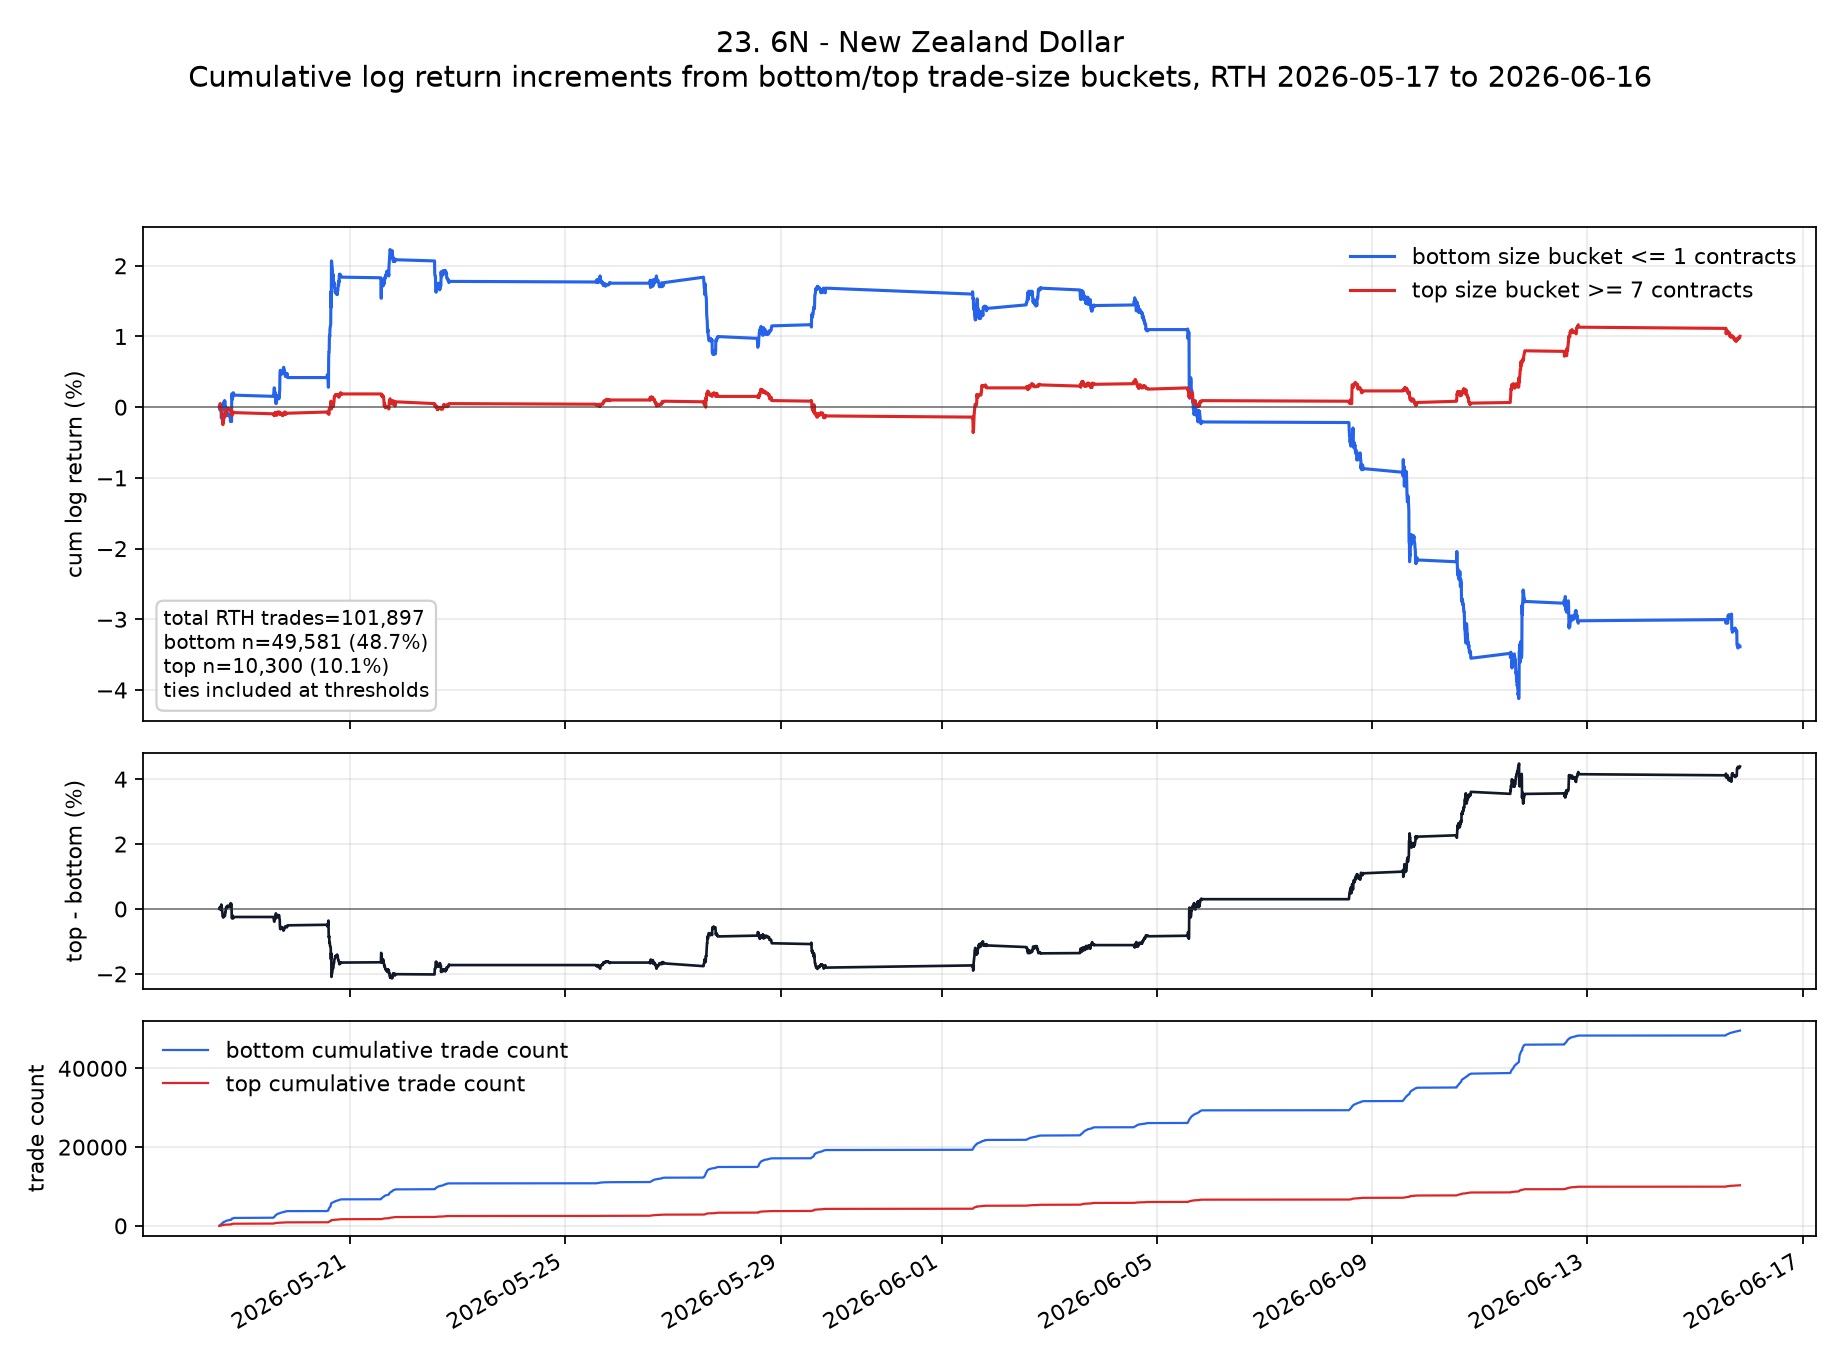

The file beside this chart, header and first rows:
ts_event, low, high, cum_low, cum_high, cum_low_pct, cum_high_pct, cum_high_minus_low_pct
2026-05-18T13:35:00.000000000+0000, 0.0, 0.0, 0.0, 0.0, 0.0, 0.0, 0.0
2026-05-18T13:40:00.000000000+0000, -0.0002551, -0.00008502, -0.0002551, -0.00008502, -0.02551, -0.008502, 0.01701
2026-05-18T13:45:00.000000000+0000, -0.00008506, 0.0002551, -0.0003402, 0.0001701, -0.03402, 0.01701, 0.05103
2026-05-18T13:50:00.000000000+0000, 0.0005941, 0.0002551, 0.000254, 0.0004252, 0.0254, 0.04252, 0.01712
2026-05-18T13:55:00.000000000+0000, 0.00008497, 0.00008497, 0.0003389, 0.0005102, 0.03389, 0.05102, 0.01712
2026-05-18T14:00:00.000000000+0000, -0.0005099, 3.6110917256415576e-8, -0.000171, 0.0005102, -0.0171, 0.05102, 0.06812
2026-05-18T14:05:00.000000000+0000, -0.0002553, -0.0005103, -0.0004263, -5.064378794106261e-8, -0.04263, -5.064378794106261e-6, 0.04262
2026-05-18T14:10:00.000000000+0000, 0.00008505, -3.620808664006603e-8, -0.0003412, -8.685187458112864e-8, -0.03412, -8.685187458112864e-6, 0.03411
2026-05-18T14:15:00.000000000+0000, -0.00008502, -0.0002553, -0.0004262, -0.0002554, -0.04262, -0.02554, 0.01708
2026-05-18T14:20:00.000000000+0000, 0.0004256, -0.00008512, -6.545894334353264e-7, -0.0003405, -0.00006546, -0.03405, -0.03399
2026-05-18T14:25:00.000000000+0000, -0.001527, 0.0001703, -0.001528, -0.0001702, -0.1528, -0.01702, 0.1357
2026-05-18T14:30:00.000000000+0000, 0.00008511, -0.0001703, -0.001442, -0.0003405, -0.1442, -0.03405, 0.1102
2026-05-18T14:35:00.000000000+0000, -0.00008521, -0.0004257, -0.001528, -0.0007662, -0.1528, -0.07662, 0.07614
2026-05-18T14:40:00.000000000+0000, 0.0007668, 0.0, -0.0007609, -0.0007662, -0.07609, -0.07662, -0.0005355
2026-05-18T14:45:00.000000000+0000, 0.00008521, -0.0002556, -0.0006756, -0.001022, -0.06756, -0.1022, -0.03462
2026-05-18T14:50:00.000000000+0000, 0.0002556, 0.00008522, -0.00042, -0.0009366, -0.042, -0.09366, -0.05166
2026-05-18T14:55:00.000000000+0000, 0.0003407, -0.000511, -0.00007939, -0.001448, -0.007939, -0.1448, -0.1368
2026-05-18T15:00:00.000000000+0000, 0.00008515, -0.0004258, 5.761533870551894e-6, -0.001873, 0.0005762, -0.1873, -0.1879
2026-05-18T15:05:00.000000000+0000, -0.0001705, -0.0005113, -0.0001647, -0.002385, -0.01647, -0.2385, -0.222
2026-05-18T15:10:00.000000000+0000, -0.0001706, -0.0000852, -0.0003353, -0.00247, -0.03353, -0.247, -0.2135
2026-05-18T15:15:00.000000000+0000, 0.0007673, 0.0002558, 0.000432, -0.002214, 0.0432, -0.2214, -0.2646
2026-05-18T15:20:00.000000000+0000, 0.00008521, 0.0001705, 0.0005172, -0.002044, 0.05172, -0.2044, -0.2561
2026-05-18T15:25:00.000000000+0000, 0.00008526, 0.0001705, 0.0006025, -0.001873, 0.06025, -0.1873, -0.2476
2026-05-18T15:30:00.000000000+0000, 0.00008522, 0.00008523, 0.0006877, -0.001788, 0.06877, -0.1788, -0.2476
2026-05-18T15:35:00.000000000+0000, 0.0000852, 0.0001704, 0.0007729, -0.001617, 0.07729, -0.1617, -0.239
2026-05-18T15:40:00.000000000+0000, -0.0001704, 0.0002556, 0.0006025, -0.001362, 0.06025, -0.1362, -0.1964
2026-05-18T15:45:00.000000000+0000, -0.00008518, 0.0, 0.0005173, -0.001362, 0.05173, -0.1362, -0.1879
2026-05-18T15:50:00.000000000+0000, -1.4514590640501979e-8, 0.00008519, 0.0005173, -0.001277, 0.05173, -0.1277, -0.1794
2026-05-18T15:55:00.000000000+0000, 0.0004259, 0.0, 0.0009432, -0.001277, 0.09432, -0.1277, -0.222
2026-05-18T16:00:00.000000000+0000, -0.0001703, -0.00008515, 0.0007729, -0.001362, 0.07729, -0.1362, -0.2135
2026-05-18T16:05:00.000000000+0000, -1.4507174572742088e-8, 0.0, 0.0007729, -0.001362, 0.07729, -0.1362, -0.2135
2026-05-18T16:10:00.000000000+0000, -0.0005949, 0.0003406, 0.000178, -0.001021, 0.0178, -0.1021, -0.1199
2026-05-18T16:15:00.000000000+0000, -0.00008515, 0.0, 0.00009288, -0.001021, 0.009288, -0.1021, -0.1114
2026-05-18T16:20:00.000000000+0000, -7.2406313167405756e-9, 0.0, 0.00009288, -0.001021, 0.009288, -0.1021, -0.1114
2026-05-18T16:25:00.000000000+0000, -0.000851, 0.0004256, -0.0007582, -0.0005957, -0.07582, -0.05957, 0.01625
2026-05-18T16:30:00.000000000+0000, -0.0003405, -0.0001703, -0.001099, -0.000766, -0.1099, -0.0766, 0.03327
2026-05-18T16:35:00.000000000+0000, 0.0001703, 0.00008515, -0.0009283, -0.0006808, -0.09283, -0.06808, 0.02475
2026-05-18T16:40:00.000000000+0000, -0.00008506, 0.0000851, -0.001013, -0.0005957, -0.1013, -0.05957, 0.04177
2026-05-18T16:45:00.000000000+0000, -0.00008512, 0.0, -0.001099, -0.0005957, -0.1099, -0.05957, 0.05028
2026-05-18T16:50:00.000000000+0000, 0.0001702, 0.00008509, -0.0009283, -0.0005107, -0.09283, -0.05107, 0.04176
2026-05-18T16:55:00.000000000+0000, 0.0001702, 0.0, -0.0007581, -0.0005107, -0.07581, -0.05107, 0.02474
2026-05-18T17:00:00.000000000+0000, -0.0003403, 0.0003403, -0.001098, -0.0001704, -0.1098, -0.01704, 0.0928
2026-05-18T17:05:00.000000000+0000, 0.0002553, -0.00008512, -0.0008431, -0.0002555, -0.08431, -0.02555, 0.05875
2026-05-18T17:10:00.000000000+0000, 0.00008511, 0.0, -0.0007579, -0.0002555, -0.07579, -0.02555, 0.05024
2026-05-18T17:15:00.000000000+0000, -0.0002552, 0.0, -0.001013, -0.0002555, -0.1013, -0.02555, 0.07576
2026-05-18T17:20:00.000000000+0000, 0.00008505, 0.00008507, -0.0009281, -0.0001704, -0.09281, -0.01704, 0.07577
2026-05-18T17:25:00.000000000+0000, -0.0001701, 0.0, -0.001098, -0.0001704, -0.1098, -0.01704, 0.09278
2026-05-18T17:30:00.000000000+0000, -0.00008507, 0.0, -0.001183, -0.0001704, -0.1183, -0.01704, 0.1013
2026-05-18T17:35:00.000000000+0000, 7.236936161447716e-9, -0.00008507, -0.001183, -0.0002555, -0.1183, -0.02555, 0.09278
2026-05-18T17:40:00.000000000+0000, 0.00008508, 0.0, -0.001098, -0.0002555, -0.1098, -0.02555, 0.08427
2026-05-18T17:45:00.000000000+0000, 0.0001702, 0.0, -0.000928, -0.0002555, -0.0928, -0.02555, 0.06725
2026-05-18T17:50:00.000000000+0000, -0.00008507, 0.0, -0.001013, -0.0002555, -0.1013, -0.02555, 0.07576
2026-05-18T17:55:00.000000000+0000, 0.0, 0.0, -0.001013, -0.0002555, -0.1013, -0.02555, 0.07576
2026-05-18T18:00:00.000000000+0000, -7.238167398782025e-9, -0.00008507, -0.001013, -0.0003406, -0.1013, -0.03406, 0.06725
2026-05-18T18:05:00.000000000+0000, -0.0002553, 0.0, -0.001268, -0.0003406, -0.1268, -0.03406, 0.09279
2026-05-18T18:10:00.000000000+0000, 0.0, 0.0, -0.001268, -0.0003406, -0.1268, -0.03406, 0.09279
2026-05-18T18:15:00.000000000+0000, 0.0, -0.00008512, -0.001268, -0.0004257, -0.1268, -0.04257, 0.08427
2026-05-18T18:20:00.000000000+0000, 7.251733991076037e-9, 0.0, -0.001268, -0.0004257, -0.1268, -0.04257, 0.08427
2026-05-18T18:25:00.000000000+0000, -0.0002555, 0.0, -0.001524, -0.0004257, -0.1524, -0.04257, 0.1098
2026-05-18T18:30:00.000000000+0000, -0.0005112, 0.00008521, -0.002035, -0.0003405, -0.2035, -0.03405, 0.1695
... 1,586 more rows
